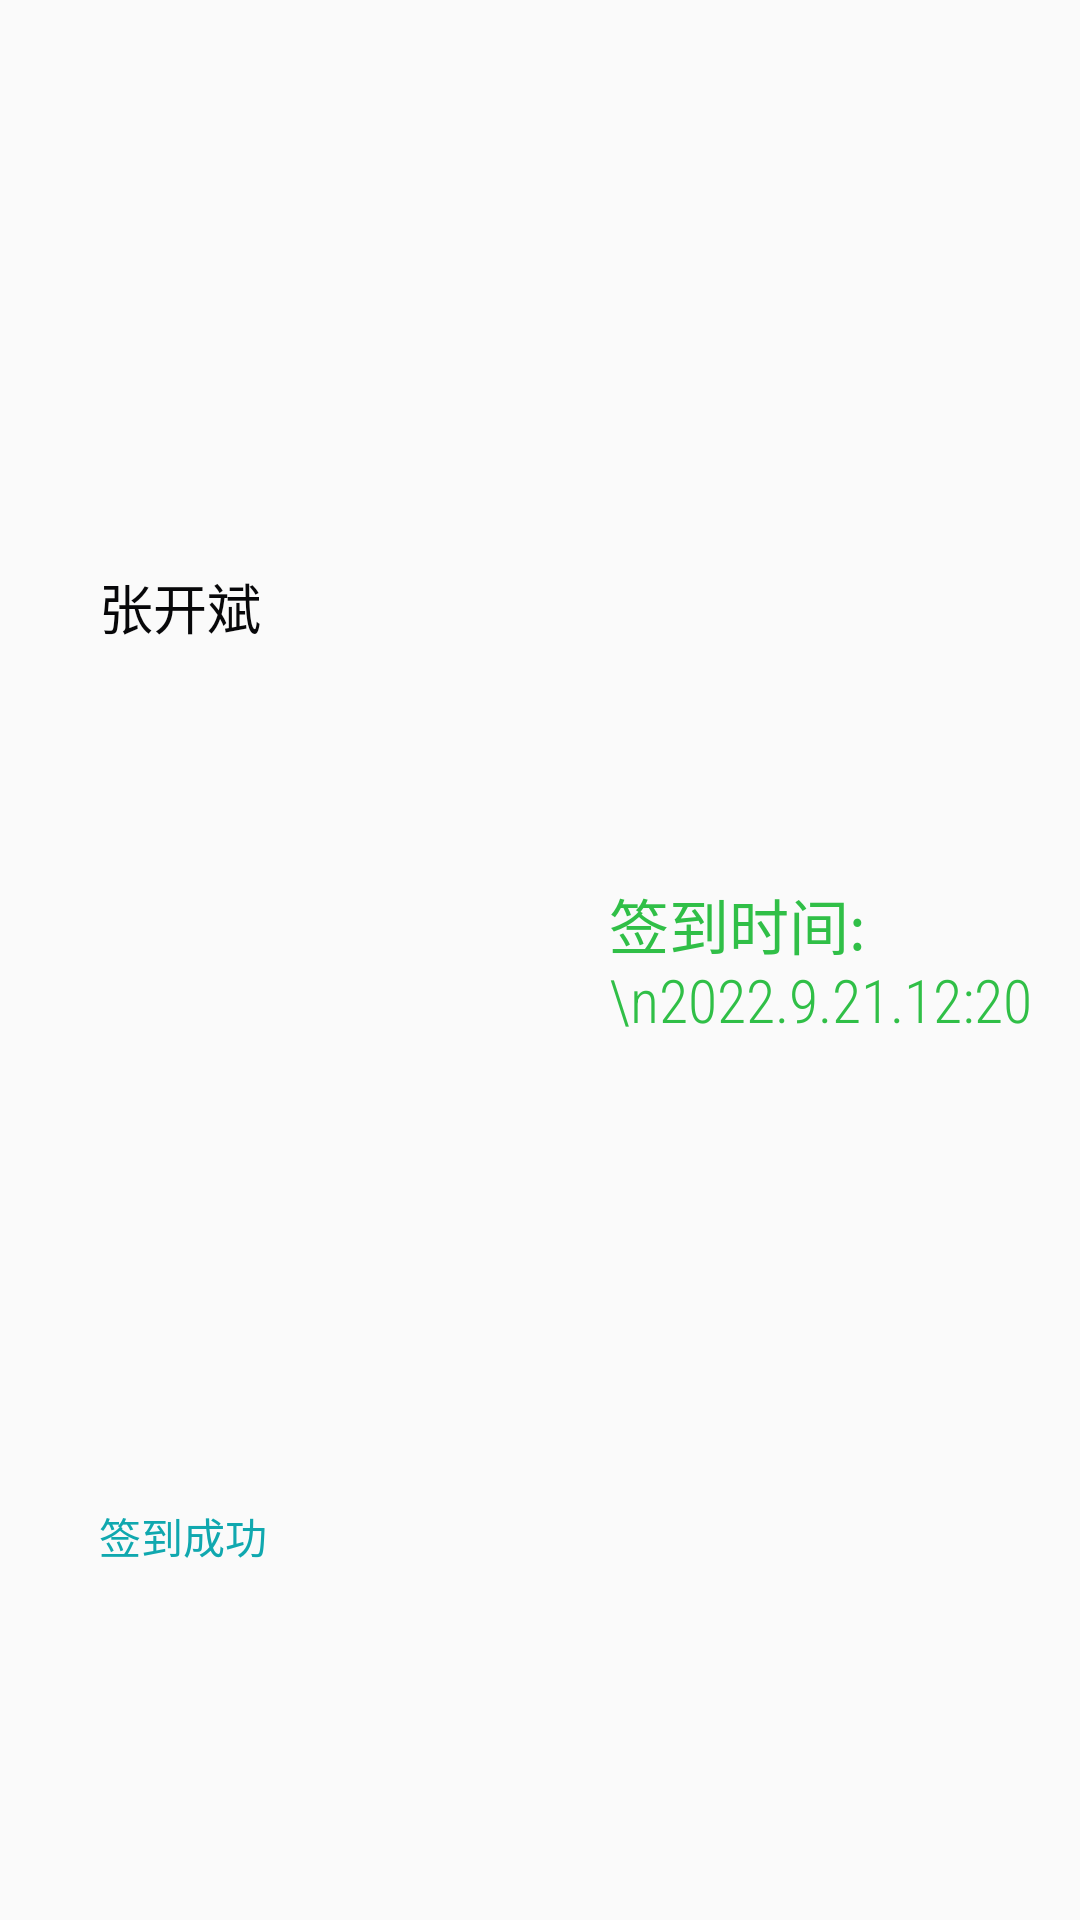

This screen was rendered from an Android layout file. Write that file and the resources it references.
<!-- AndroidManifest.xml: application theme Theme.Helloworld -->
<!-- res/layout/detail_sign_item.xml -->
<?xml version="1.0" encoding="utf-8"?>
<LinearLayout xmlns:android="http://schemas.android.com/apk/res/android"
    android:layout_width="match_parent"
    android:layout_height="80dp"
    android:layout_marginTop="300dp"
    android:padding="10dp"
    android:orientation="horizontal">
    <LinearLayout
        android:orientation="vertical"
        android:layout_marginLeft="23dp"
        android:layout_width="8dp"
        android:layout_height="match_parent"
        android:layout_weight="4">
        <TextView
        android:fontFamily="sans-serif-condensed-light"
            android:id="@+id/signer"
            android:textColor="@color/a2"
            android:textSize="18sp"
            android:text="张开斌"
            android:gravity="center_vertical"
            android:layout_width="match_parent"
            android:layout_height="wrap_content"
            android:layout_weight="2.5"/>
        <TextView
        android:fontFamily="sans-serif-condensed-light"
            android:id="@+id/signsu"
            android:textColor="#10A8AF"
            android:gravity="center_vertical"
            android:singleLine="true"
            android:text="签到成功"
            android:layout_width="match_parent"
            android:layout_height="wrap_content"
            android:layout_weight="1.5"/>
    </LinearLayout>

    <LinearLayout
        android:orientation="vertical"
        android:layout_marginLeft="23dp"
        android:layout_width="8dp"
        android:layout_height="match_parent"
        android:layout_weight="4">
        <TextView
        android:fontFamily="sans-serif-condensed-light"
            android:id="@+id/signtimeee"
            android:textColor="@color/a4"
            android:textSize="20sp"
            android:text="签到时间:\n2022.9.21.12:20"
            android:gravity="center_vertical"
            android:layout_width="match_parent"
            android:layout_height="wrap_content"
            android:layout_weight="2.5"/>

    </LinearLayout>


</LinearLayout>
<!-- resources referenced by this layout -->
<resources>
  <color name="a2">#070709</color>
  <color name="a4">#30bf47</color>
  <style name="Theme.Helloworld" parent="Theme.MaterialComponents.DayNight.NoActionBar.Bridge">
      
      <item name="colorPrimary">@color/purple_500</item>
      <item name="colorPrimaryVariant">@color/purple_700</item>
      <item name="colorOnPrimary">@color/white</item>
      
      <item name="colorSecondary">@color/teal_200</item>
      <item name="colorSecondaryVariant">@color/teal_700</item>
      <item name="colorOnSecondary">@color/black</item>
      
      <item name="android:statusBarColor" tools:targetApi="l">?attr/colorPrimaryVariant</item>
      
  
      <item name="windowActionBar">false</item>
      <item name="windowNoTitle">true</item>
  </style>
  <color name="purple_500">#FF6200EE</color>
  <color name="purple_700">#FF3700B3</color>
  <color name="white">#FFFFFFFF</color>
  <color name="teal_200">#FF03DAC5</color>
  <color name="teal_700">#FF018786</color>
  <color name="black">#FF000000</color>
</resources>
